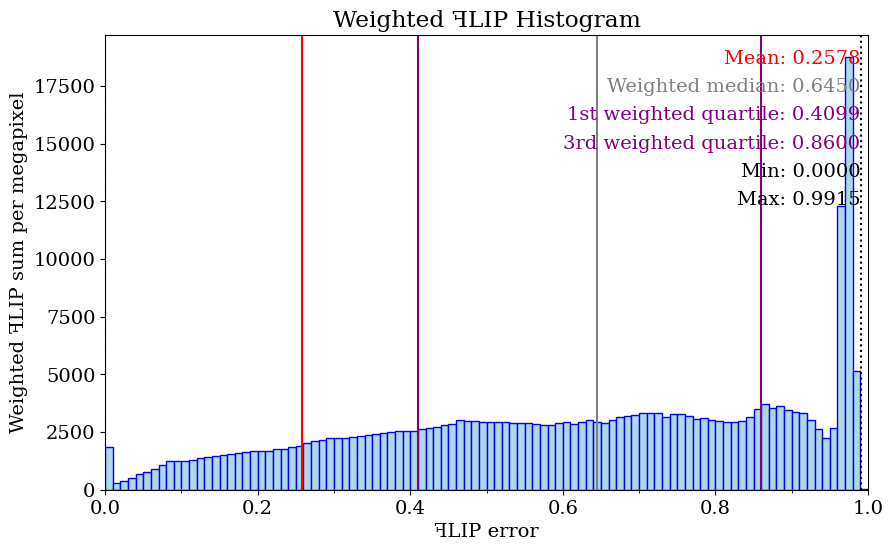

Here is the Python script that generated this plot: (Note: this script raises an exception after producing the figure.)
import matplotlib.pyplot as plt
import os
import sys
import numpy as np
from matplotlib.ticker import (MultipleLocator)

dimensions = (25, 15)  #  centimeters

lineColor = 'blue'
fillColor = 'lightblue'
meanLineColor = 'red'
weightedMedianLineColor = 'gray'
quartileLineColor = 'purple'
fontSize = 14
numPixels = 2073600

meanValue = 0.257818
maxValue = 0.991469
minValue = 0

weightedMedianValue = 0.644963

firstWeightedQuartileValue = 0.409893

thirdWeightedQuartileValue = 0.859994

dataX = [0.005, 0.015, 0.025, 0.035, 0.045, 0.055, 0.065, 0.075, 0.085, 0.095, 0.105, 0.115, 0.125, 0.135, 0.145, 0.155, 0.165, 0.175, 0.185, 0.195, 0.205, 0.215, 0.225, 0.235, 0.245, 0.255, 0.265, 0.275, 0.285, 0.295, 0.305, 0.315, 0.325, 0.335, 0.345, 0.355, 0.365, 0.375, 0.385, 0.395, 0.405, 0.415, 0.425, 0.435, 0.445, 0.455, 0.465, 0.475, 0.485, 0.495, 0.505, 0.515, 0.525, 0.535, 0.545, 0.555, 0.565, 0.575, 0.585, 0.595, 0.605, 0.615, 0.625, 0.635, 0.645, 0.655, 0.665, 0.675, 0.685, 0.695, 0.705, 0.715, 0.725, 0.735, 0.745, 0.755, 0.765, 0.775, 0.785, 0.795, 0.805, 0.815, 0.825, 0.835, 0.845, 0.855, 0.865, 0.875, 0.885, 0.895, 0.905, 0.915, 0.925, 0.935, 0.945, 0.955, 0.965, 0.975, 0.985, 0.995]

dataFLIP = [731586, 39291, 29172, 29007, 29428, 28340, 27498, 28554, 28754, 25698, 23415, 22253, 21604, 20542, 19786, 18920, 18475, 17866, 17562, 17141, 16281, 15376, 15514, 15022, 14986, 14843, 15159, 15273, 14818, 14907, 14452, 14013, 13818, 13700, 13572, 13343, 13349, 13221, 13177, 12845, 12423, 12510, 12460, 12444, 12367, 12415, 12815, 12377, 12086, 11654, 11497, 11200, 11081, 10697, 10490, 10322, 9923, 9711, 9469, 9640, 9540, 9209, 9231, 9443, 8973, 8784, 8986, 9272, 9251, 9273, 9327, 9219, 9041, 8467, 8713, 8547, 8227, 7831, 7836, 7563, 7340, 7167, 7080, 7029, 7364, 8078, 8540, 8047, 8063, 7604, 7333, 7184, 6499, 5566, 4697, 5510, 25167, 38058, 10340, 59]

bucketStep = 0.01
weightedDataFLIP = np.empty(100)
moments = np.empty(100)
for i in range(100) :
	weight = (i + 0.5) * bucketStep
	weightedDataFLIP[i] = dataFLIP[i] * weight
weightedDataFLIP /= (numPixels /(1024 * 1024))  # normalized with the number of megapixels in the image

maxY = max(weightedDataFLIP)

sumWeightedDataFLIP = sum(weightedDataFLIP)

font = { 'family' : 'serif', 'style' : 'normal', 'weight' : 'normal', 'size' : fontSize }
lineHeight = fontSize / (dimensions[1] * 15)
plt.rc('font', **font)
fig = plt.figure()
axes = plt.axes()
axes.xaxis.set_minor_locator(MultipleLocator(0.1))
axes.xaxis.set_major_locator(MultipleLocator(0.2))

fig.set_size_inches(dimensions[0] / 2.54, dimensions[1] / 2.54)
axes.set(title = 'Weighted \uA7FBLIP Histogram', xlabel = '\uA7FBLIP error', ylabel = 'Weighted \uA7FBLIP sum per megapixel')

plt.bar(dataX, weightedDataFLIP, width = 0.01, color = fillColor, edgecolor = lineColor)

plt.text(0.99, 1.0 - 1 * lineHeight, 'Mean: ' + str(f'{meanValue:.4f}'), ha = 'right', fontsize = fontSize, transform = axes.transAxes, color=meanLineColor)

plt.text(0.99, 1.0 - 2 * lineHeight, 'Weighted median: ' + str(f'{weightedMedianValue:.4f}'), ha = 'right', fontsize = fontSize, transform = axes.transAxes, color=weightedMedianLineColor)

plt.text(0.99, 1.0 - 3 * lineHeight, '1st weighted quartile: ' + str(f'{firstWeightedQuartileValue:.4f}'), ha = 'right', fontsize = fontSize, transform = axes.transAxes, color=quartileLineColor)

plt.text(0.99, 1.0 - 4 * lineHeight, '3rd weighted quartile: ' + str(f'{thirdWeightedQuartileValue:.4f}'), ha = 'right', fontsize = fontSize, transform = axes.transAxes, color=quartileLineColor)

plt.text(0.99, 1.0 - 5 * lineHeight, 'Min: ' + str(f'{minValue:.4f}'), ha = 'right', fontsize = fontSize, transform = axes.transAxes)
plt.text(0.99, 1.0 - 6 * lineHeight, 'Max: ' + str(f'{maxValue:.4f}'), ha = 'right', fontsize = fontSize, transform = axes.transAxes)
axes.set_xlim(0.0, 1.0)
axes.set_ylim(0.0, maxY * 1.05)
axes.axvline(x = meanValue, color = meanLineColor, linewidth = 1.5)

axes.axvline(x = weightedMedianValue, color = weightedMedianLineColor, linewidth = 1.5)

axes.axvline(x = firstWeightedQuartileValue, color = quartileLineColor, linewidth = 1.5)

axes.axvline(x = thirdWeightedQuartileValue, color = quartileLineColor, linewidth = 1.5)

axes.axvline(x = minValue, color='black', linestyle = ':', linewidth = 1.5)

axes.axvline(x = maxValue, color='black', linestyle = ':', linewidth = 1.5)

plt.savefig("C:/Users/<user>/source/repos/Phong-Grass/PhongGrass/Results/images/overview/sparse/weighted_histogram.highBlade_overview_Sparse_Linear.phongBlade_overview_Sparse_Exponential_Drop.38ppd.ldr.pdf")
